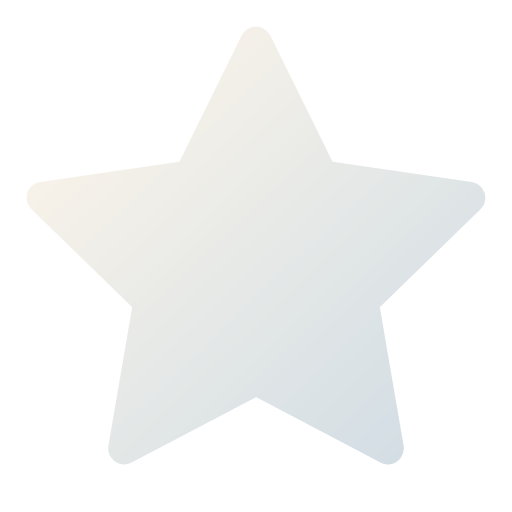
t = 0.00 s
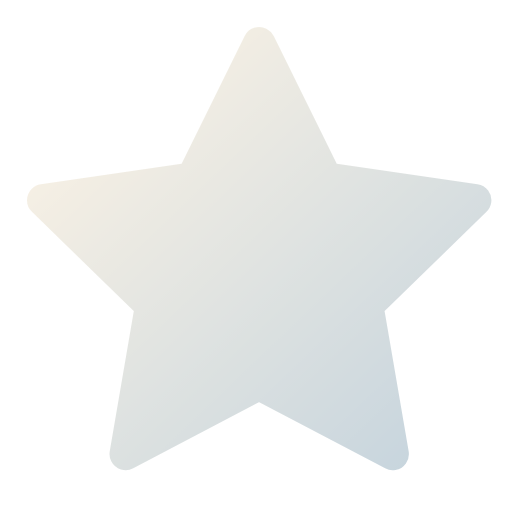
t = 0.25 s
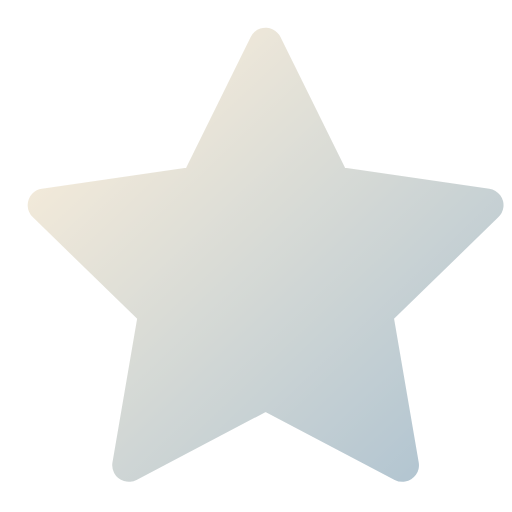
t = 0.75 s
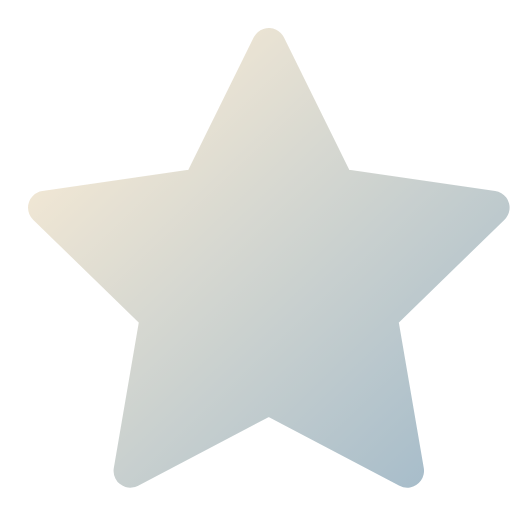
t = 1.00 s
t = 1.25 s: frame unchanged from t = 0.75 s, image omitted
t = 1.75 s: frame unchanged from t = 0.25 s, image omitted

The animated SVG that drew these frames (rendered in a browser with its animation timeline set to each time). Animation: 2 SMIL elements (animate=1,animateTransform=1); one cycle of 2.00 s, repeats indefinitely.

<svg viewBox="0 0 24 24" width="24" height="24" fill="none" xmlns="http://www.w3.org/2000/svg">
  <defs>
    <linearGradient id="star-anim-gradient" x1="0%" y1="0%" x2="100%" y2="100%">
      <stop offset="0%" style="stop-color:#ffd89b;stop-opacity:1" />
      <stop offset="100%" style="stop-color:#19547b;stop-opacity:1" />
    </linearGradient>
  </defs>
  <polygon points="12 2 15.09 8.26 22 9.27 17 14.14 18.18 21.02 12 17.77 5.82 21.02 7 14.14 2 9.27 8.91 8.26 12 2" stroke="url(#star-anim-gradient)" stroke-width="1.5" stroke-linecap="round" stroke-linejoin="round" fill="url(#star-anim-gradient)" opacity="0.2">
    <animateTransform attributeName="transform" type="scale" values="1 1;1.05 1.05;1 1" dur="2s" repeatCount="indefinite" additive="sum"/>
    <animate attributeName="opacity" values="0.2;0.4;0.2" dur="2s" repeatCount="indefinite"/>
  </polygon>
</svg>
